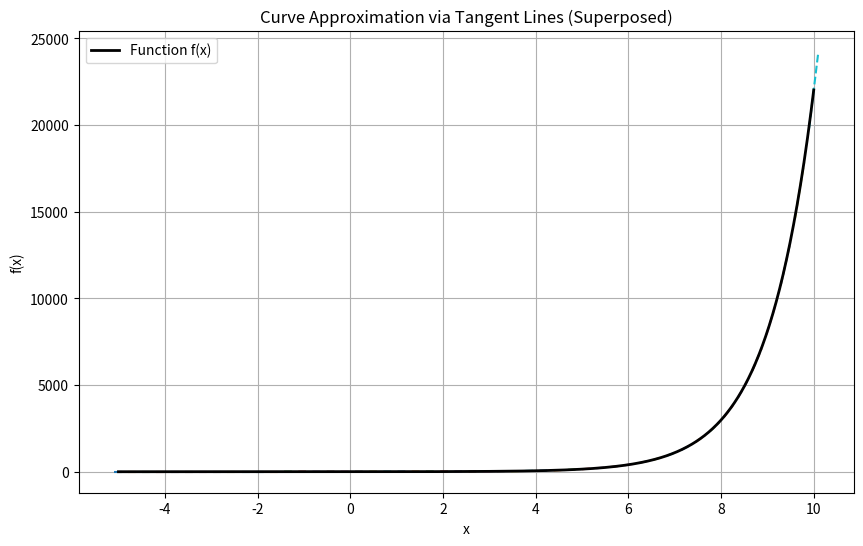
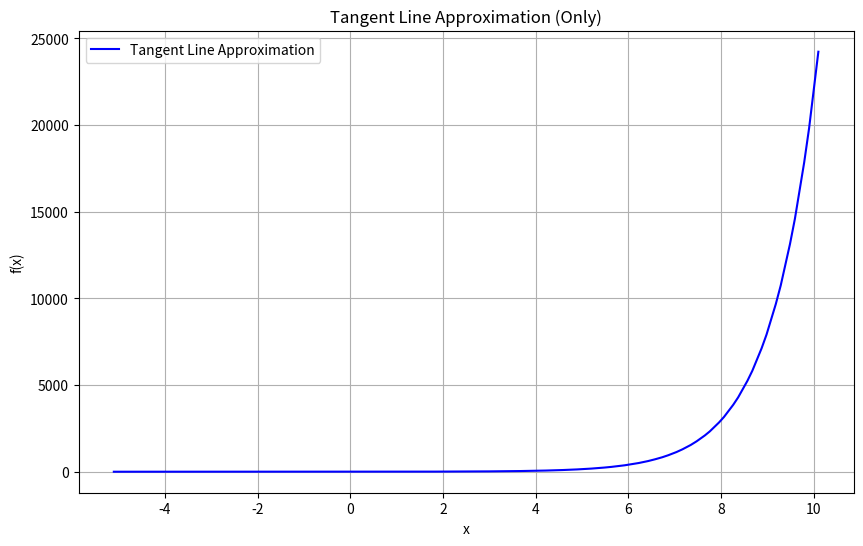
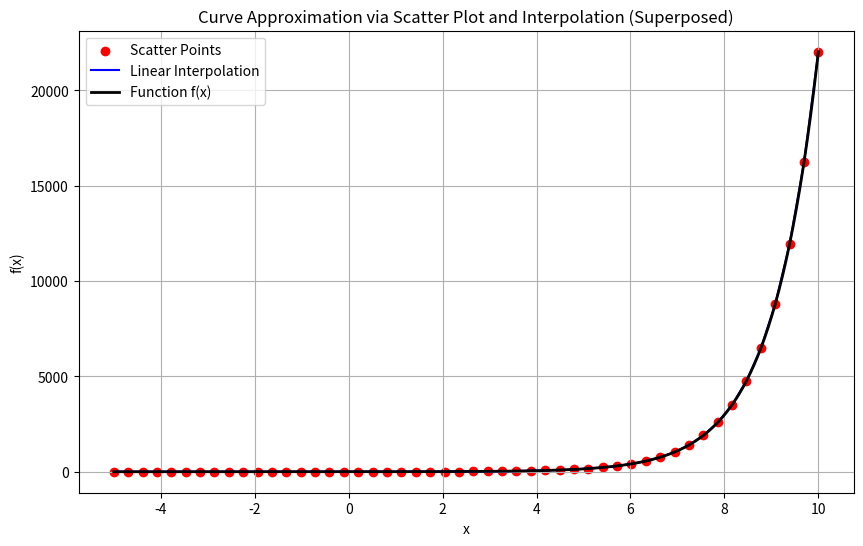
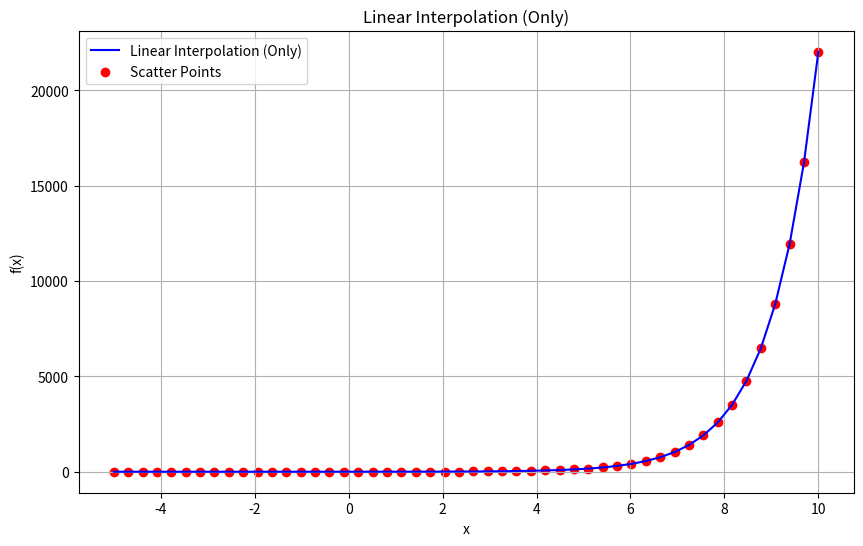

Generate these figures, in order, with matplotlib:
#!/usr/bin/env python
# coding: utf-8

# In[21]:


import numpy as np
import matplotlib.pyplot as plt

# Define the mathematical function here
def f(x):
    return np.exp(x)  # Example function, replace as needed

# Function to calculate the tangent line at a point
def tangent_line(x, x0, slope, f_value):
    """
    Tangent line function.
    :param x: The variable
    :param x0: The point of tangency
    :param slope: The slope of the tangent line
    :param f_value: The function value at x0
    :return: The tangent line value at x
    """
    return slope * (x - x0) + f_value

# Function to approximate the curve using tangent lines
def tangent_line_approximation(x_range, points, h):
    """
    Approximate the curve using tangent lines.
    :param x_range: Tuple containing (xmin, xmax)
    :param points: Number of tangent lines to use
    :param h: Step size for derivative calculation
    """
    x_min, x_max = x_range
    x_points = np.linspace(x_min, x_max, points)
    all_tangent_x = []
    all_tangent_y = []

    plt.figure(figsize=(10, 6))
    for x0 in x_points:
        # Calculate the slope using symmetric difference
        slope = (f(x0 + h) - f(x0 - h)) / (2 * h)
        f_value_at_x0 = f(x0)

        # Define tangent line range
        tangent_x = np.linspace(x0 - 0.1, x0 + 0.1, 10)
        tangent_y = tangent_line(tangent_x, x0, slope, f_value_at_x0)

        # Store tangent line points
        all_tangent_x.extend(tangent_x)
        all_tangent_y.extend(tangent_y)

        # Plot the tangent line
        plt.plot(tangent_x, tangent_y, '--')

    # Plot the original function for reference
    x = np.linspace(x_min, x_max, 1000)
    plt.plot(x, f(x), label="Function f(x)", color="black", linewidth=2)
    plt.title("Curve Approximation via Tangent Lines (Superposed)")
    plt.xlabel("x")
    plt.ylabel("f(x)")
    plt.legend()
    plt.grid()
    plt.show()

    # Plot only the tangent line approximation
    plt.figure(figsize=(10, 6))
    plt.plot(all_tangent_x, all_tangent_y, label="Tangent Line Approximation", color="blue")
    plt.title("Tangent Line Approximation (Only)")
    plt.xlabel("x")
    plt.ylabel("f(x)")
    plt.legend()
    plt.grid()
    plt.show()

# Function to approximate the curve using scatter plot and linear interpolation
def scatter_plot_approximation(x_range, points):
    """
    Approximate the curve using scatter plot and linear interpolation.
    :param x_range: Tuple containing (xmin, xmax)
    :param points: Number of scatter points to use
    """
    x_min, x_max = x_range
    x_points = np.linspace(x_min, x_max, points)
    y_points = f(x_points)

    # Plot scatter points and interpolation (superposed)
    plt.figure(figsize=(10, 6))
    plt.scatter(x_points, y_points, color="red", label="Scatter Points")
    plt.plot(x_points, y_points, '-', label="Linear Interpolation", color="blue")
    x = np.linspace(x_min, x_max, 1000)
    plt.plot(x, f(x), label="Function f(x)", color="black", linewidth=2)
    plt.title("Curve Approximation via Scatter Plot and Interpolation (Superposed)")
    plt.xlabel("x")
    plt.ylabel("f(x)")
    plt.legend()
    plt.grid()
    plt.show()

    # Plot only the linear interpolation
    plt.figure(figsize=(10, 6))
    plt.plot(x_points, y_points, '-', label="Linear Interpolation (Only)", color="blue")
    plt.scatter(x_points, y_points, color="red", label="Scatter Points")
    plt.title("Linear Interpolation (Only)")
    plt.xlabel("x")
    plt.ylabel("f(x)")
    plt.legend()
    plt.grid()
    plt.show()

# Main Program to Run Both Methods
if __name__ == "__main__":
    # Input range and number of points
    x_range = (-5, 10)  # Range of x-values
    points = 50  # Number of tangent lines or scatter points
    h = 0.1  # Step size for derivative calculation

    # Tangent Line Approximation
    tangent_line_approximation(x_range, points, h)

    # Scatter Plot and Linear Interpolation
    scatter_plot_approximation(x_range, points)


# In[ ]:




